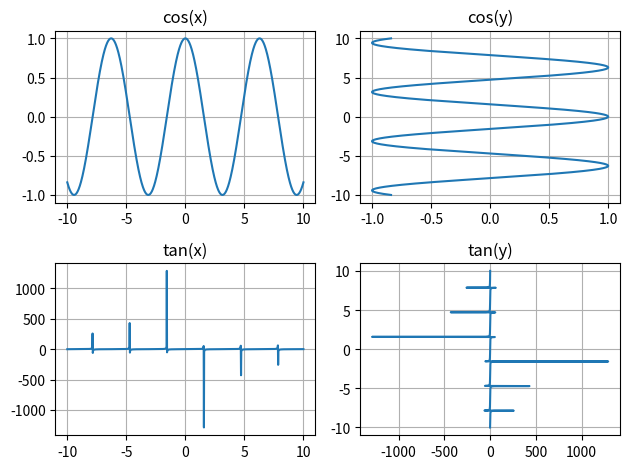

Write Python code to recreate this figure.
import matplotlib.pyplot as plt
import numpy as np

range_values = np.linspace(-10, 10, 1000)

fig, axs = plt.subplots(2, 2)

axs[0, 0].plot(range_values, np.cos(range_values))
axs[0, 0].set_title('cos(x)')
axs[0, 0].grid(True)

axs[0, 1].plot(np.cos(range_values), range_values)
axs[0, 1].set_title('cos(y)')
axs[0, 1].grid(True)

axs[1, 0].plot(range_values, np.tan(range_values))
axs[1, 0].set_title('tan(x)')
axs[1, 0].grid(True)

axs[1, 1].plot(np.tan(range_values), range_values)
axs[1, 1].set_title('tan(y)')
axs[1, 1].grid(True)

plt.tight_layout()
plt.show()